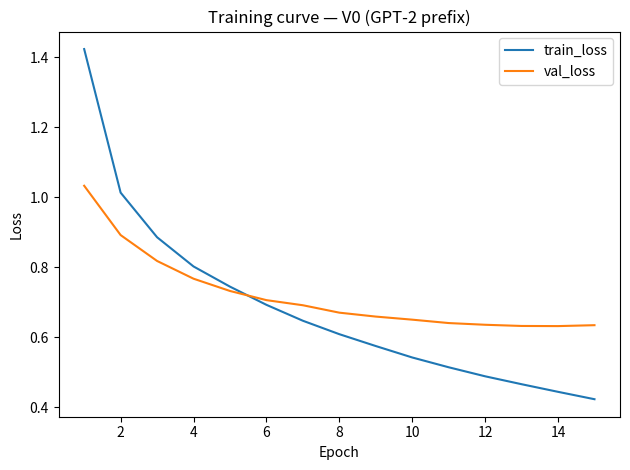
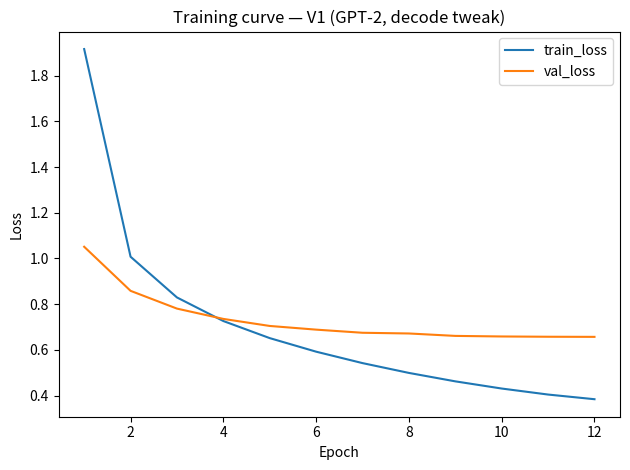
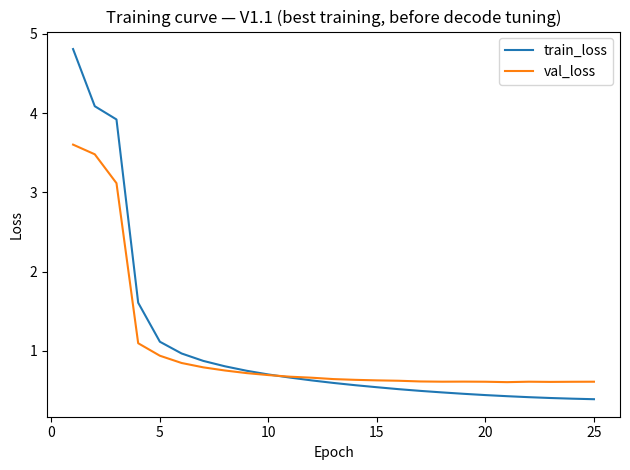
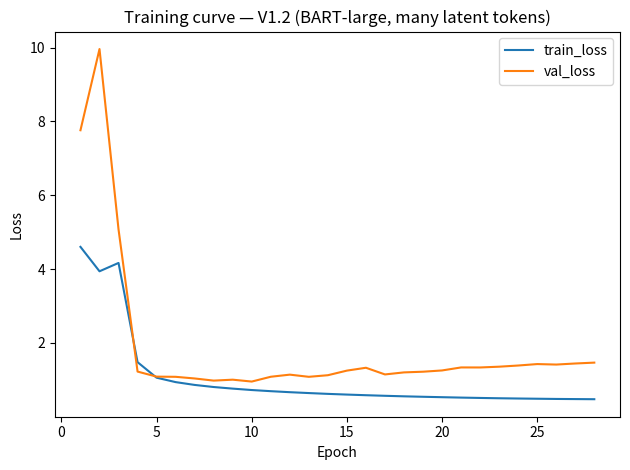
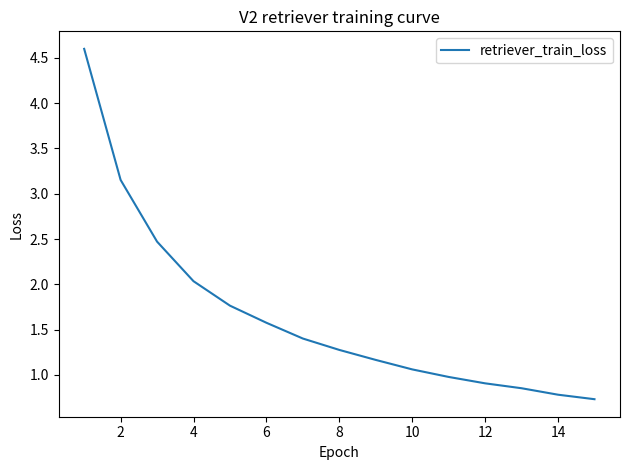
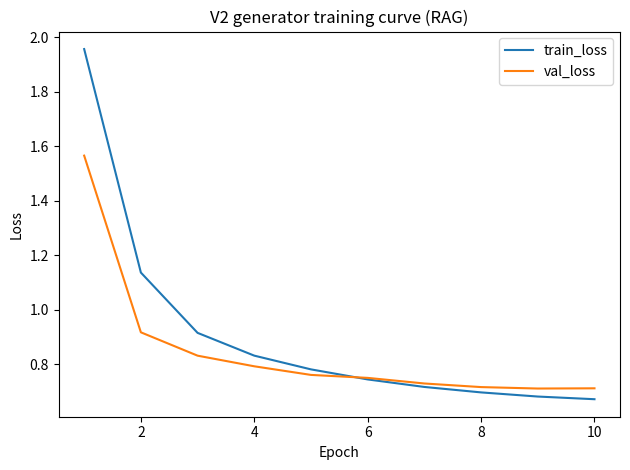
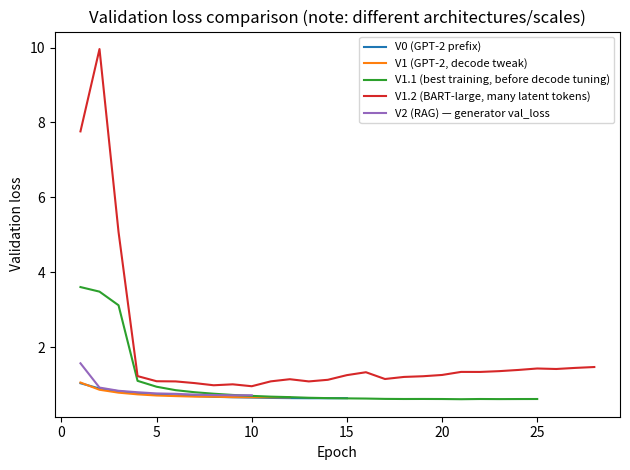
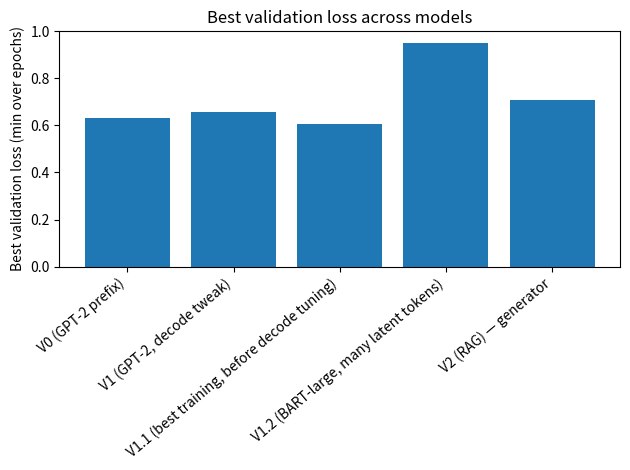
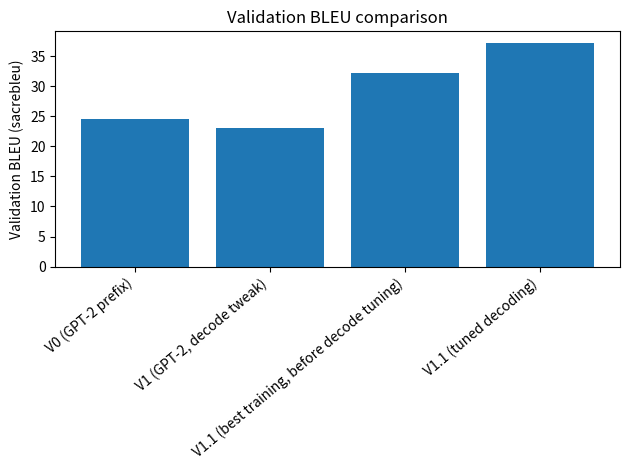
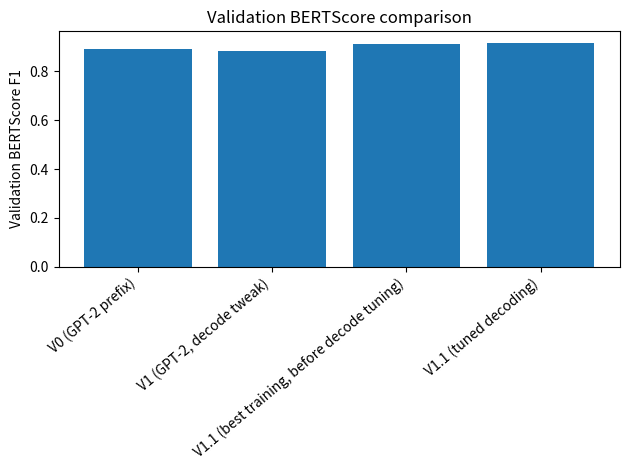
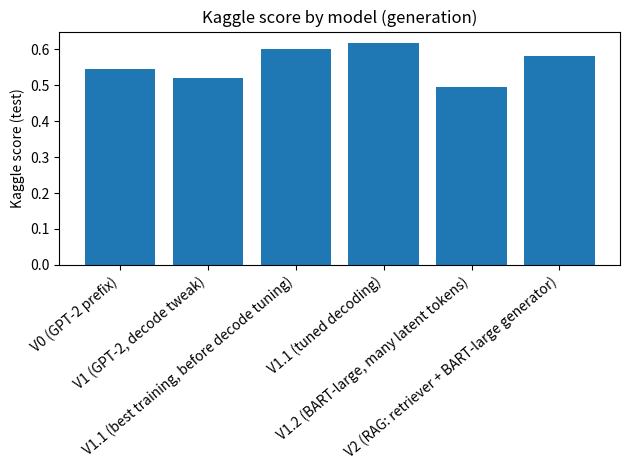
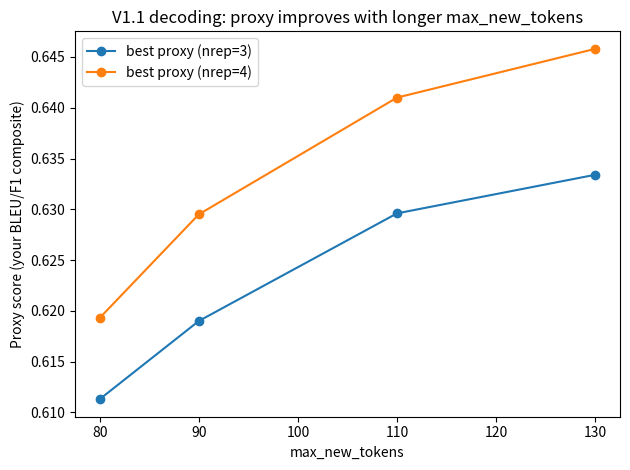
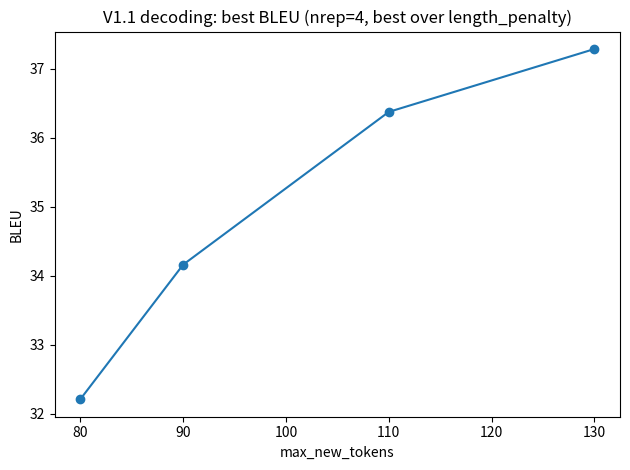
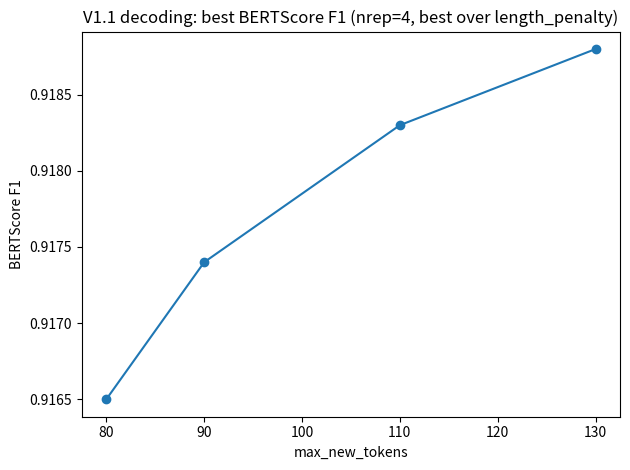
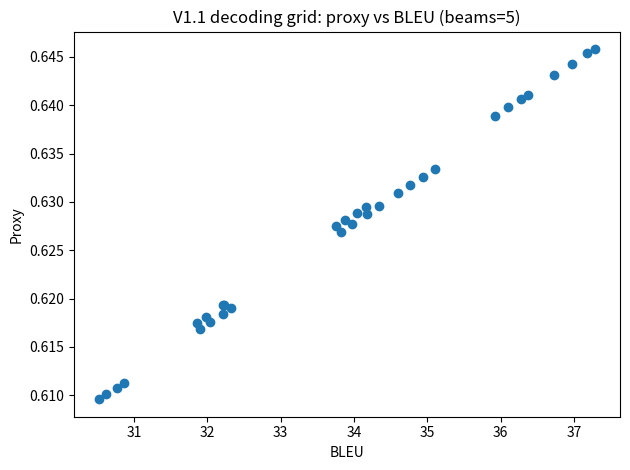

Source code (Python) for these figures, in order:
"""
Plot of ALTEGRAD Molecular Graph Captioning — Graph2Text generation runs.

Metrics (loss curves, val BLEU/BERTScore, Kaggle scores)
- Training curves (train/val loss) per model
- Best val loss per model
- Val BLEU / BERTScore and Kaggle score comparisons
- Decoding grid-search analysis for V1.1 (proxy/metrics vs max_new_tokens,...)

Run:
  python Graph2Text generation runs_metrics.py

Outputs:
  figures_generation_models/*.png
"""

import os
import math
import numpy as np
import matplotlib.pyplot as plt



# 0) Hard-coded experiment logs

runs = {
    "V0 (GPT-2 prefix)": {
        "train_loss": [1.4232, 1.0128, 0.8853, 0.8018, 0.7441, 0.6921, 0.6466, 0.6082, 0.5743, 0.5416, 0.5136, 0.4878, 0.4652, 0.4434, 0.4223],
        "val_loss":   [1.0325, 0.8915, 0.8175, 0.7668, 0.7317, 0.7055, 0.6909, 0.6697, 0.6585, 0.6497, 0.6400, 0.6351, 0.6317, 0.6313, 0.6339],
        "val_bleu": 24.500,
        "val_bertscore_f1": 0.8915,
        "kaggle": 0.545,
    },
    "V1 (GPT-2, decode tweak)": {
        "train_loss": [1.9159, 1.0077, 0.8296, 0.7264, 0.6517, 0.5924, 0.5424, 0.4995, 0.4626, 0.4312, 0.4049, 0.3845],
        "val_loss":   [1.0513, 0.8585, 0.7808, 0.7357, 0.7049, 0.6888, 0.6751, 0.6720, 0.6614, 0.6589, 0.6577, 0.6572],
        "val_bleu": 23.000,
        "val_bertscore_f1": 0.8831,
        "kaggle": 0.520,
    },
    "V1.1 (best training, before decode tuning)": {
        "train_loss": [4.8078, 4.0868, 3.9197, 1.6077, 1.1155, 0.9674, 0.8737, 0.8055, 0.7493, 0.7024,
                       0.6631, 0.6275, 0.5956, 0.5672, 0.5416, 0.5172, 0.4955, 0.4763, 0.4585, 0.4425,
                       0.4285, 0.4161, 0.4056, 0.3972, 0.3904],
        "val_loss":   [3.6023, 3.4802, 3.1159, 1.0966, 0.9389, 0.8474, 0.7924, 0.7526, 0.7197, 0.6948,
                       0.6744, 0.6616, 0.6443, 0.6348, 0.6281, 0.6233, 0.6144, 0.6115, 0.6124, 0.6109,
                       0.6057, 0.6113, 0.6088, 0.6104, 0.6112],
        "val_bleu": 32.158,
        "val_bertscore_f1": 0.9140,
        "kaggle": 0.602,
    },
    "V1.1 (tuned decoding)": {
        "train_loss": None,
        "val_loss": None,
        "val_bleu": 37.288,
        "val_bertscore_f1": 0.9188,
        "kaggle": 0.619,
    },
    "V1.2 (BART-large, many latent tokens)": {
        "train_loss": [4.6021, 3.9404, 4.1667, 1.4781, 1.0574, 0.9378, 0.8615, 0.8047, 0.7614, 0.7232,
                       0.6921, 0.6647, 0.6410, 0.6190, 0.6001, 0.5828, 0.5670, 0.5526, 0.5405, 0.5291,
                       0.5182, 0.5088, 0.5003, 0.4934, 0.4874, 0.4817, 0.4780, 0.4744],
        "val_loss":   [7.7620, 9.9615, 5.0755, 1.2231, 1.0861, 1.0814, 1.0364, 0.9784, 1.0036, 0.9527,
                       1.0829, 1.1401, 1.0813, 1.1246, 1.2492, 1.3266, 1.1457, 1.2011, 1.2196, 1.2537,
                       1.3353, 1.3346, 1.3556, 1.3873, 1.4265, 1.4133, 1.4423, 1.4658],
        "val_bleu": None,
        "val_bertscore_f1": None,
        "kaggle": 0.496,
    },
    "V2 (RAG: retriever + BART-large generator)": {
        # Run with 2 phases: retriever training and generator training
        "retriever_train_loss": [4.6002, 3.1524, 2.4709, 2.0338, 1.7637, 1.5748, 1.4006, 1.2749, 1.1644, 1.0598,
                                 0.9764, 0.9059, 0.8517, 0.7803, 0.7306],
        "generator_train_loss": [1.9562, 1.1360, 0.9147, 0.8311, 0.7807, 0.7438, 0.7162, 0.6962, 0.6810, 0.6712],
        "generator_val_loss":   [1.5651, 0.9167, 0.8310, 0.7920, 0.7604, 0.7495, 0.7289, 0.7157, 0.7104, 0.7112],
        "val_bleu": None,
        "val_bertscore_f1": None,
        "kaggle": 0.582,
    },
}

# Decoding grid search logs (model V1.1)
decode_grid_v1_1 = [
    # beams=5, max_new=80
    {"beams":5,"max_new":80,"lenp":0.8,"nrep":3,"bleu":30.523,"f1":0.9140,"proxy":0.6096},
    {"beams":5,"max_new":80,"lenp":0.8,"nrep":4,"bleu":31.858,"f1":0.9164,"proxy":0.6175},
    {"beams":5,"max_new":80,"lenp":0.9,"nrep":3,"bleu":30.620,"f1":0.9140,"proxy":0.6101},
    {"beams":5,"max_new":80,"lenp":0.9,"nrep":4,"bleu":31.981,"f1":0.9164,"proxy":0.6181},
    {"beams":5,"max_new":80,"lenp":1.0,"nrep":3,"bleu":30.773,"f1":0.9140,"proxy":0.6108},
    {"beams":5,"max_new":80,"lenp":1.0,"nrep":4,"bleu":32.208,"f1":0.9165,"proxy":0.6193},
    {"beams":5,"max_new":80,"lenp":1.1,"nrep":3,"bleu":30.859,"f1":0.9140,"proxy":0.6113},
    {"beams":5,"max_new":80,"lenp":1.1,"nrep":4,"bleu":32.222,"f1":0.9163,"proxy":0.6193},

    # beams=5, max_new=90
    {"beams":5,"max_new":90,"lenp":0.8,"nrep":3,"bleu":31.900,"f1":0.9148,"proxy":0.6169},
    {"beams":5,"max_new":90,"lenp":0.8,"nrep":4,"bleu":33.755,"f1":0.9175,"proxy":0.6275},
    {"beams":5,"max_new":90,"lenp":0.9,"nrep":3,"bleu":32.035,"f1":0.9148,"proxy":0.6176},
    {"beams":5,"max_new":90,"lenp":0.9,"nrep":4,"bleu":33.871,"f1":0.9175,"proxy":0.6281},
    {"beams":5,"max_new":90,"lenp":1.0,"nrep":3,"bleu":32.208,"f1":0.9148,"proxy":0.6184},
    {"beams":5,"max_new":90,"lenp":1.0,"nrep":4,"bleu":34.040,"f1":0.9175,"proxy":0.6289},
    {"beams":5,"max_new":90,"lenp":1.1,"nrep":3,"bleu":32.324,"f1":0.9148,"proxy":0.6190},
    {"beams":5,"max_new":90,"lenp":1.1,"nrep":4,"bleu":34.160,"f1":0.9174,"proxy":0.6295},

    # beams=5, max_new=110
    {"beams":5,"max_new":110,"lenp":0.8,"nrep":3,"bleu":33.821,"f1":0.9156,"proxy":0.6269},
    {"beams":5,"max_new":110,"lenp":0.8,"nrep":4,"bleu":35.924,"f1":0.9185,"proxy":0.6389},
    {"beams":5,"max_new":110,"lenp":0.9,"nrep":3,"bleu":33.974,"f1":0.9156,"proxy":0.6277},
    {"beams":5,"max_new":110,"lenp":0.9,"nrep":4,"bleu":36.106,"f1":0.9185,"proxy":0.6398},
    {"beams":5,"max_new":110,"lenp":1.0,"nrep":3,"bleu":34.175,"f1":0.9157,"proxy":0.6287},
    {"beams":5,"max_new":110,"lenp":1.0,"nrep":4,"bleu":36.283,"f1":0.9185,"proxy":0.6406},
    {"beams":5,"max_new":110,"lenp":1.1,"nrep":3,"bleu":34.339,"f1":0.9157,"proxy":0.6296},
    {"beams":5,"max_new":110,"lenp":1.1,"nrep":4,"bleu":36.376,"f1":0.9183,"proxy":0.6410},

    # beams=5, max_new=130
    {"beams":5,"max_new":130,"lenp":0.8,"nrep":3,"bleu":34.600,"f1":0.9157,"proxy":0.6309},
    {"beams":5,"max_new":130,"lenp":0.8,"nrep":4,"bleu":36.727,"f1":0.9189,"proxy":0.6431},
    {"beams":5,"max_new":130,"lenp":0.9,"nrep":3,"bleu":34.760,"f1":0.9157,"proxy":0.6317},
    {"beams":5,"max_new":130,"lenp":0.9,"nrep":4,"bleu":36.969,"f1":0.9189,"proxy":0.6443},
    {"beams":5,"max_new":130,"lenp":1.0,"nrep":3,"bleu":34.946,"f1":0.9158,"proxy":0.6326},
    {"beams":5,"max_new":130,"lenp":1.0,"nrep":4,"bleu":37.183,"f1":0.9189,"proxy":0.6454},
    {"beams":5,"max_new":130,"lenp":1.1,"nrep":3,"bleu":35.105,"f1":0.9158,"proxy":0.6334},
    {"beams":5,"max_new":130,"lenp":1.1,"nrep":4,"bleu":37.288,"f1":0.9188,"proxy":0.6458}, 

    # beams=8, max_new=80
    {"beams":8,"max_new":80,"lenp":0.8,"nrep":3,"bleu":30.443,"f1":0.9135,"proxy":0.6090},
    {"beams":8,"max_new":80,"lenp":0.8,"nrep":4,"bleu":31.934,"f1":0.9164,"proxy":0.6179},
    {"beams":8,"max_new":80,"lenp":0.9,"nrep":3,"bleu":30.516,"f1":0.9135,"proxy":0.6093},
    {"beams":8,"max_new":80,"lenp":0.9,"nrep":4,"bleu":32.004,"f1":0.9164,"proxy":0.6182},
    {"beams":8,"max_new":80,"lenp":1.0,"nrep":3,"bleu":30.719,"f1":0.9135,"proxy":0.6103},
    {"beams":8,"max_new":80,"lenp":1.0,"nrep":4,"bleu":32.183,"f1":0.9163,"proxy":0.6190},
    {"beams":8,"max_new":80,"lenp":1.1,"nrep":3,"bleu":30.881,"f1":0.9135,"proxy":0.6112},
    {"beams":8,"max_new":80,"lenp":1.1,"nrep":4,"bleu":32.352,"f1":0.9163,"proxy":0.6199},
]



# 1) Utilities

OUTDIR = "figures_generation_models"
os.makedirs(OUTDIR, exist_ok=True)

def savefig(path: str):
    plt.tight_layout()
    plt.savefig(path, dpi=200)
    plt.close()

def best_min(x):
    if x is None:
        return None
    return float(np.min(np.array(x, dtype=float)))

def maybe_list(v):
    return v if v is not None else []

def lineplot_train_val(title, train, val, outpath):
    epochs = np.arange(1, max(len(train), len(val)) + 1)
    plt.figure()
    if train is not None:
        plt.plot(np.arange(1, len(train) + 1), train, label="train_loss")
    if val is not None:
        plt.plot(np.arange(1, len(val) + 1), val, label="val_loss")
    plt.xlabel("Epoch")
    plt.ylabel("Loss")
    plt.title(title)
    plt.legend()
    savefig(outpath)



# 2) Training curves

# Per-model curves
for name, d in runs.items():
    if d.get("train_loss") is not None or d.get("val_loss") is not None:
        if d.get("train_loss") is not None or d.get("val_loss") is not None:
            lineplot_train_val(
                title=f"Training curve — {name}",
                train=d.get("train_loss"),
                val=d.get("val_loss"),
                outpath=os.path.join(OUTDIR, f"loss_curve_{name.replace(' ', '_').replace('/', '_')}.png"),
            )

# model V2 has 2 phases: retriever + generator
v2 = runs["V2 (RAG: retriever + BART-large generator)"]
plt.figure()
plt.plot(np.arange(1, len(v2["retriever_train_loss"]) + 1), v2["retriever_train_loss"], label="retriever_train_loss")
plt.xlabel("Epoch")
plt.ylabel("Loss")
plt.title("V2 retriever training curve")
plt.legend()
savefig(os.path.join(OUTDIR, "loss_curve_V2_retriever.png"))

lineplot_train_val(
    title="V2 generator training curve (RAG)",
    train=v2["generator_train_loss"],
    val=v2["generator_val_loss"],
    outpath=os.path.join(OUTDIR, "loss_curve_V2_generator.png"),
)

# Overlay of validation losses
plt.figure()
for name, d in runs.items():
    vl = d.get("val_loss")
    if vl is not None:
        plt.plot(np.arange(1, len(vl) + 1), vl, label=name)

plt.plot(np.arange(1, len(v2["generator_val_loss"]) + 1), v2["generator_val_loss"], label="V2 (RAG) — generator val_loss")
plt.xlabel("Epoch")
plt.ylabel("Validation loss")
plt.title("Validation loss comparison (note: different architectures/scales)")
plt.legend(fontsize=8)
savefig(os.path.join(OUTDIR, "val_loss_overlay.png"))



# 3) Summary bars: best val loss, val BLEU/F1, Kaggle

# Best validation loss (min) per model
names = []
best_vloss = []
for name, d in runs.items():
    vl = d.get("val_loss")
    if vl is not None:
        names.append(name)
        best_vloss.append(best_min(vl))

# include V2 generator best val_loss 
names.append("V2 (RAG) — generator")
best_vloss.append(best_min(v2["generator_val_loss"]))

plt.figure()
x = np.arange(len(names))
plt.bar(x, best_vloss)
plt.xticks(x, names, rotation=40, ha="right")
plt.ylabel("Best validation loss (min over epochs)")
plt.title("Best validation loss across models")
savefig(os.path.join(OUTDIR, "best_val_loss_bar.png"))


# Val BLEU / BERTScore F1 bars
metric_names = []
val_bleu = []
val_f1 = []
for name, d in runs.items():
    if d.get("val_bleu") is not None and d.get("val_bertscore_f1") is not None:
        metric_names.append(name)
        val_bleu.append(d["val_bleu"])
        val_f1.append(d["val_bertscore_f1"])

# BLEU bar
plt.figure()
x = np.arange(len(metric_names))
plt.bar(x, val_bleu)
plt.xticks(x, metric_names, rotation=40, ha="right")
plt.ylabel("Validation BLEU (sacrebleu)")
plt.title("Validation BLEU comparison")
savefig(os.path.join(OUTDIR, "val_bleu_bar.png"))

# BERTScore bar
plt.figure()
x = np.arange(len(metric_names))
plt.bar(x, val_f1)
plt.xticks(x, metric_names, rotation=40, ha="right")
plt.ylabel("Validation BERTScore F1")
plt.title("Validation BERTScore comparison")
savefig(os.path.join(OUTDIR, "val_bertscore_bar.png"))

# Kaggle leaderboard bars
k_names = []
k_scores = []
for name, d in runs.items():
    if d.get("kaggle") is not None:
        k_names.append(name)
        k_scores.append(d["kaggle"])

plt.figure()
x = np.arange(len(k_names))
plt.bar(x, k_scores)
plt.xticks(x, k_names, rotation=40, ha="right")
plt.ylabel("Kaggle score (test)")
plt.title("Kaggle score by model (generation)")
savefig(os.path.join(OUTDIR, "kaggle_score_bar.png"))


# 4) Decoding grid-search analysis (model V1.1)

# Filter to beams=5 only
grid = [r for r in decode_grid_v1_1 if r["beams"] == 5]

# Best proxy vs max_new_tokens for nrep=3 and nrep=4 (best over length_penalty)
def best_over_lenp(max_new, nrep):
    candidates = [r for r in grid if r["max_new"] == max_new and r["nrep"] == nrep]
    if not candidates:
        return None
    best = max(candidates, key=lambda x: x["proxy"])
    return best

max_news = sorted({r["max_new"] for r in grid})
best_nrep3 = [best_over_lenp(m, 3) for m in max_news]
best_nrep4 = [best_over_lenp(m, 4) for m in max_news]

plt.figure()
plt.plot(max_news, [b["proxy"] if b else np.nan for b in best_nrep3], marker="o", label="best proxy (nrep=3)")
plt.plot(max_news, [b["proxy"] if b else np.nan for b in best_nrep4], marker="o", label="best proxy (nrep=4)")
plt.xlabel("max_new_tokens")
plt.ylabel("Proxy score (your BLEU/F1 composite)")
plt.title("V1.1 decoding: proxy improves with longer max_new_tokens")
plt.legend()
savefig(os.path.join(OUTDIR, "v1_1_proxy_vs_maxnew.png"))

# Best BLEU and F1 vs max_new_tokens
plt.figure()
plt.plot(max_news, [b["bleu"] if b else np.nan for b in best_nrep4], marker="o")
plt.xlabel("max_new_tokens")
plt.ylabel("BLEU")
plt.title("V1.1 decoding: best BLEU (nrep=4, best over length_penalty)")
savefig(os.path.join(OUTDIR, "v1_1_bleu_vs_maxnew_best_nrep4.png"))

plt.figure()
plt.plot(max_news, [b["f1"] if b else np.nan for b in best_nrep4], marker="o")
plt.xlabel("max_new_tokens")
plt.ylabel("BERTScore F1")
plt.title("V1.1 decoding: best BERTScore F1 (nrep=4, best over length_penalty)")
savefig(os.path.join(OUTDIR, "v1_1_f1_vs_maxnew_best_nrep4.png"))

# Scatter: proxy vs BLEU for beams=5 (tradeoff / correlation)
plt.figure()
plt.scatter([r["bleu"] for r in grid], [r["proxy"] for r in grid])
plt.xlabel("BLEU")
plt.ylabel("Proxy")
plt.title("V1.1 decoding grid: proxy vs BLEU (beams=5)")
savefig(os.path.join(OUTDIR, "v1_1_proxy_vs_bleu_scatter.png"))


# 5) Tiny summary

print(f"Saved figures to: {OUTDIR}\n")
print("Quick summary (Kaggle):")
for name, d in runs.items():
    if d.get("kaggle") is not None:
        print(f"  {name:40s} -> {d['kaggle']:.3f}")

print("\nDone.")
